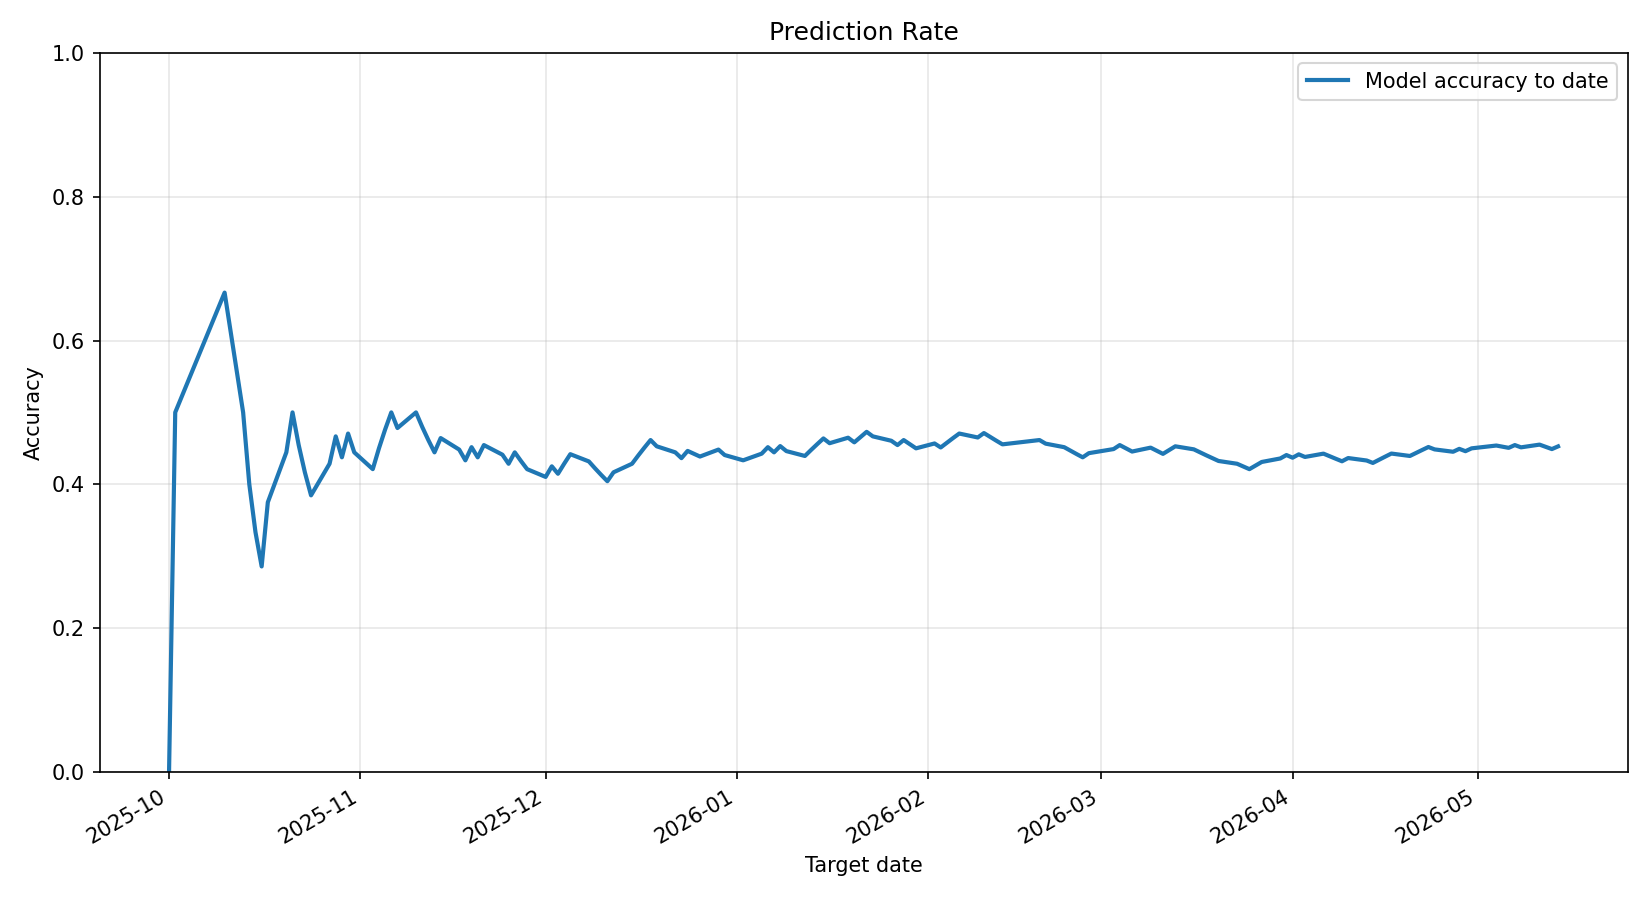

Source data for this figure (header and first rows):
input_date, target_date, y_true, y_pred, rise_probability, is_correct, prediction_count, correct_count, model_accuracy_to_date
2025-09-30, 2025-10-01, 1, 0, 0.448, 0, 1, 0, 0.0
2025-10-01, 2025-10-02, 1, 1, 0.5501, 1, 2, 1, 0.5
2025-10-02, 2025-10-10, 1, 1, 0.5041, 1, 3, 2, 0.6667
2025-10-10, 2025-10-13, 0, 1, 0.5951, 0, 4, 2, 0.5
2025-10-13, 2025-10-14, 0, 1, 0.5261, 0, 5, 2, 0.4
2025-10-14, 2025-10-15, 1, 0, 0.499, 0, 6, 2, 0.3333
2025-10-15, 2025-10-16, 1, 0, 0.4803, 0, 7, 2, 0.2857
2025-10-16, 2025-10-17, 1, 1, 0.5262, 1, 8, 3, 0.375
2025-10-17, 2025-10-20, 1, 1, 0.649, 1, 9, 4, 0.4444
2025-10-20, 2025-10-21, 1, 1, 0.6169, 1, 10, 5, 0.5
2025-10-21, 2025-10-22, 1, 0, 0.4657, 0, 11, 5, 0.4545
2025-10-22, 2025-10-23, 0, 1, 0.516, 0, 12, 5, 0.4167
2025-10-23, 2025-10-24, 1, 0, 0.4513, 0, 13, 5, 0.3846
2025-10-24, 2025-10-27, 1, 1, 0.6323, 1, 14, 6, 0.4286
2025-10-27, 2025-10-28, 0, 0, 0.4462, 1, 15, 7, 0.4667
2025-10-28, 2025-10-29, 1, 0, 0.4723, 0, 16, 7, 0.4375
2025-10-29, 2025-10-30, 1, 1, 0.5505, 1, 17, 8, 0.4706
2025-10-30, 2025-10-31, 1, 0, 0.4022, 0, 18, 8, 0.4444
2025-10-31, 2025-11-03, 1, 0, 0.4015, 0, 19, 8, 0.4211
2025-11-03, 2025-11-04, 0, 0, 0.4574, 1, 20, 9, 0.45
2025-11-04, 2025-11-05, 0, 0, 0.3676, 1, 21, 10, 0.4762
2025-11-05, 2025-11-06, 1, 1, 0.5148, 1, 22, 11, 0.5
2025-11-06, 2025-11-07, 0, 1, 0.5127, 0, 23, 11, 0.4783
2025-11-07, 2025-11-10, 1, 1, 0.503, 1, 24, 12, 0.5
2025-11-10, 2025-11-11, 1, 0, 0.4312, 0, 25, 12, 0.48
2025-11-11, 2025-11-12, 1, 0, 0.3798, 0, 26, 12, 0.4615
2025-11-12, 2025-11-13, 1, 0, 0.4386, 0, 27, 12, 0.4444
2025-11-13, 2025-11-14, 0, 0, 0.4748, 1, 28, 13, 0.4643
2025-11-14, 2025-11-17, 1, 0, 0.4856, 0, 29, 13, 0.4483
2025-11-17, 2025-11-18, 0, 1, 0.5905, 0, 30, 13, 0.4333
2025-11-18, 2025-11-19, 0, 0, 0.427, 1, 31, 14, 0.4516
2025-11-19, 2025-11-20, 1, 0, 0.4965, 0, 32, 14, 0.4375
2025-11-20, 2025-11-21, 0, 0, 0.4735, 1, 33, 15, 0.4545
2025-11-21, 2025-11-24, 0, 1, 0.5109, 0, 34, 15, 0.4412
2025-11-24, 2025-11-25, 1, 0, 0.4401, 0, 35, 15, 0.4286
2025-11-25, 2025-11-26, 1, 1, 0.5017, 1, 36, 16, 0.4444
2025-11-26, 2025-11-27, 1, 0, 0.4509, 0, 37, 16, 0.4324
2025-11-27, 2025-11-28, 0, 1, 0.5195, 0, 38, 16, 0.4211
2025-11-28, 2025-12-01, 0, 1, 0.5407, 0, 39, 16, 0.4103
2025-12-01, 2025-12-02, 1, 1, 0.5219, 1, 40, 17, 0.425
2025-12-02, 2025-12-03, 1, 0, 0.4508, 0, 41, 17, 0.4146
2025-12-03, 2025-12-04, 0, 0, 0.4895, 1, 42, 18, 0.4286
2025-12-04, 2025-12-05, 1, 1, 0.585, 1, 43, 19, 0.4419
2025-12-05, 2025-12-08, 1, 0, 0.4873, 0, 44, 19, 0.4318
2025-12-08, 2025-12-09, 0, 1, 0.5027, 0, 45, 19, 0.4222
2025-12-09, 2025-12-10, 0, 1, 0.5649, 0, 46, 19, 0.413
2025-12-10, 2025-12-11, 0, 1, 0.5767, 0, 47, 19, 0.4043
2025-12-11, 2025-12-12, 1, 1, 0.5719, 1, 48, 20, 0.4167
2025-12-12, 2025-12-15, 0, 0, 0.4723, 1, 49, 21, 0.4286
2025-12-15, 2025-12-16, 0, 0, 0.3956, 1, 50, 22, 0.44
2025-12-16, 2025-12-17, 1, 1, 0.5334, 1, 51, 23, 0.451
2025-12-17, 2025-12-18, 0, 0, 0.4091, 1, 52, 24, 0.4615
2025-12-18, 2025-12-19, 1, 0, 0.3515, 0, 53, 24, 0.4528
2025-12-19, 2025-12-22, 1, 0, 0.4327, 0, 54, 24, 0.4444
2025-12-22, 2025-12-23, 1, 0, 0.4437, 0, 55, 24, 0.4364
2025-12-23, 2025-12-24, 0, 0, 0.4714, 1, 56, 25, 0.4464
2025-12-24, 2025-12-26, 1, 0, 0.4638, 0, 57, 25, 0.4386
2025-12-26, 2025-12-29, 1, 1, 0.5049, 1, 58, 26, 0.4483
2025-12-29, 2025-12-30, 0, 1, 0.5591, 0, 59, 26, 0.4407
2025-12-30, 2026-01-02, 1, 0, 0.4746, 0, 60, 26, 0.4333
... 88 more rows
